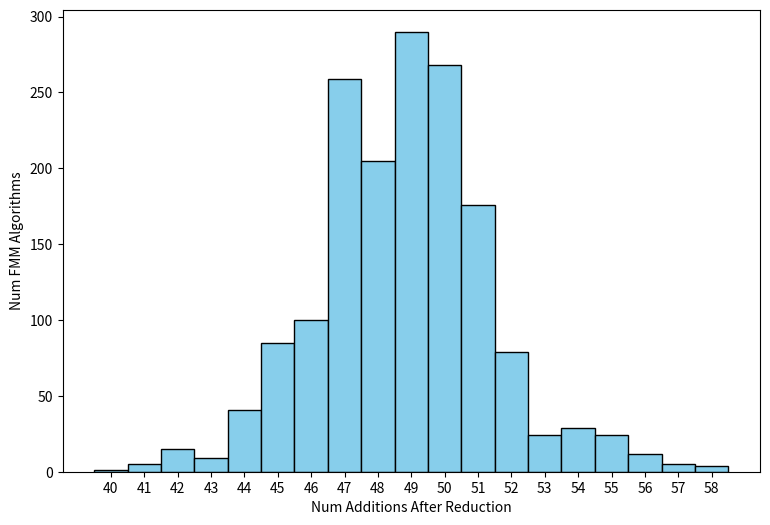

Write the Python code that produced this figure.
import matplotlib.pyplot as plt
import seaborn as sns # pip include seaborn
import numpy as np

raw_data = { # 1631 entries
  40: 1,
  41: 5,
  42: 15,
  43: 9,
  44: 41,
  45: 85,
  46: 100,
  47: 259,
  48: 205,
  49: 290,
  50: 268,
  51: 176,
  52: 79,
  53: 24,
  54: 29,
  55: 24,
  56: 12,
  57: 5,
  58: 4
}

def main():
    data = []
    for num_additions, count in raw_data.items():
        data.extend([num_additions] * count)

    # create histogram
    plt.figure(figsize=(9, 6)) # Optional: Adjust figure size
    #ax = sns.histplot(data, bins=sorted(raw_data.keys()), kde=True, color='red', edgecolor='black', facecolor='skyblue', discrete=True)
    ax = sns.histplot(data, bins=sorted(raw_data.keys()), kde=False, color='red', edgecolor='black', facecolor='skyblue', discrete=True)

    # add labels and title
    ax.set_xlabel("Num Additions After Reduction")
    ax.set_ylabel("Num FMM Algorithms")
    #ax.set_title("Addition Count Distribution")
    ax.set_xticks(sorted(raw_data.keys())) #  x-axis ticks to match addition count

    # save plot to png file
    plt.savefig('fmm_addition_distribution_227_20260809_152550.png')

    # display plot
    #plt.show()

if __name__ == "__main__":
    main()
